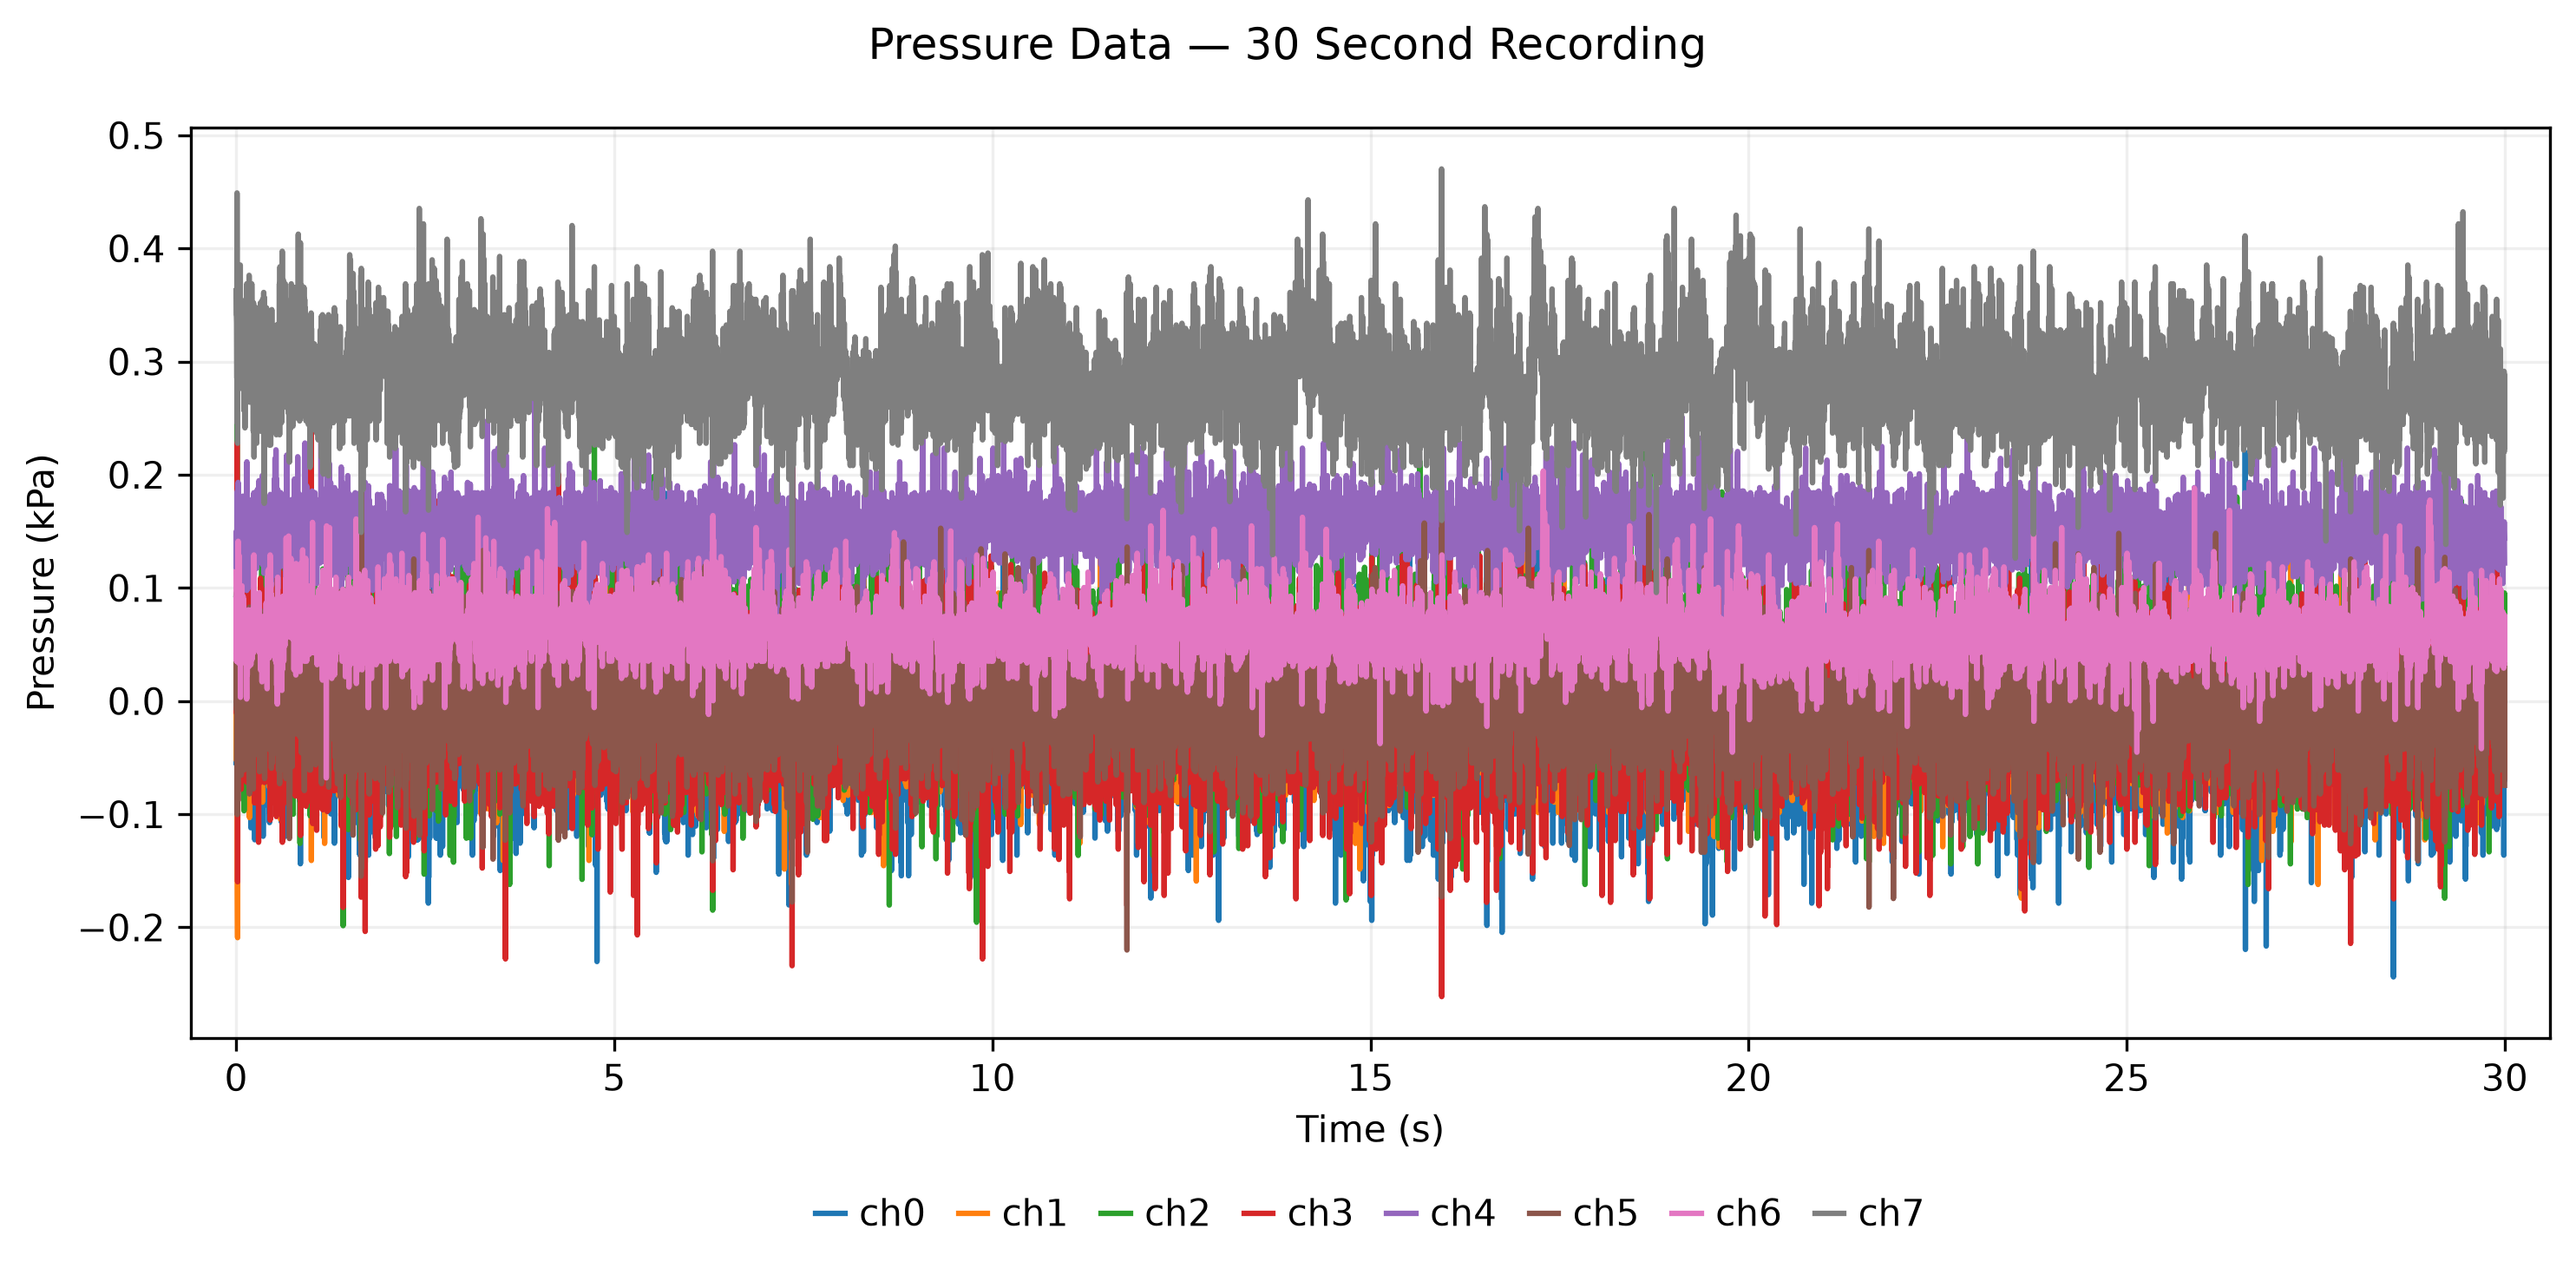

The table this chart was drawn from, first rows:
time_s, ch0_kPa, ch1_kPa, ch2_kPa, ch3_kPa, ch4_kPa, ch5_kPa, ch6_kPa, ch7_kPa
0.0, -0.0544, 0.047, 0.0939, 0.0403, 0.1477, 0.0815, 0.1139, 0.3626
0.002, 0.032, 0.0212, 0.0955, 0.0191, 0.1174, -0.0033, 0.0867, 0.3414
0.005, -0.0302, -0.0015, 0.0348, 0.0161, 0.1492, 0.0118, 0.0352, 0.3399
0.007, -0.0332, -0.053, 0.0182, -0.0112, 0.1508, -0.0079, 0.0821, 0.3338
0.01, 0.0244, 0.0167, 0.0864, 0.0282, 0.1114, 0.0103, 0.0927, 0.2853
0.012, -0.0847, 0.1758, 0.2727, 0.2282, 0.1235, 0.0982, 0.0352, 0.449
0.015, 0.0229, 0.0591, 0.1152, 0.0206, 0.1856, -0.1003, 0.07, 0.2459
0.017, -0.065, -0.1697, -0.0015, -0.0445, 0.1841, 0.0785, 0.1155, 0.355
0.02, 0.0592, -0.2091, 0.0394, -0.1597, 0.0962, -0.0655, 0.0639, 0.2278
0.022, -0.015, 0.0182, -0.0545, -0.0127, 0.1098, 0.0709, 0.0352, 0.3672
0.025, -0.0165, 0.1561, -0.0091, -0.0673, 0.1841, -0.0882, 0.0958, 0.2914
0.027, 0.0441, 0.0182, 0.0152, -0.0733, 0.1932, 0.0179, 0.1412, 0.3399
0.03, -0.0408, -0.0697, 0.0515, -0.0688, 0.1265, -0.0564, 0.0761, 0.2914
0.032, 0.0108, -0.0258, 0.0591, -0.0309, 0.1417, 0.0179, 0.0336, 0.3444
0.035, -0.0165, 0.0167, 0.047, -0.0703, 0.1432, -0.0442, 0.067, 0.2884
0.037, -0.012, 0.0182, 0.0773, 0.01, 0.178, -0.0018, 0.1291, 0.3262
0.04, 0.0017, 0.0273, 0.0409, -0.0385, 0.1614, -0.0397, 0.0821, 0.3096
0.042, -0.012, 0.0379, 0.05, 0.0312, 0.128, 0.0042, 0.0427, 0.3626
0.045, -0.0165, 0.0303, 0.0212, 0.007, 0.1341, -0.0048, 0.0609, 0.302
0.047, 0.0108, -0.0015, 0.0091, 0.0418, 0.1417, 0.0058, 0.0912, 0.3293
0.05, -0.0438, -0.003, -0.003, 0.0312, 0.1326, 0.0164, 0.0564, 0.3626
0.052, -0.018, -0.0212, 0.0061, -0.0385, 0.1417, -0.02, 0.0836, 0.2762
0.055, 0.0108, -0.0076, 0.1076, 0.0555, 0.1508, 0.0709, 0.0927, 0.3853
0.057, -0.068, 0.0182, -0.003, 0.013, 0.1038, -0.0397, 0.0033, 0.305
0.06, 0.0153, -0.0545, 0.003, -0.0279, 0.1492, 0.0421, 0.0927, 0.305
0.062, 0.0002, -0.0697, -0.0288, -0.0158, 0.1447, -0.0094, 0.0988, 0.2838
0.065, -0.0483, 0.0015, -0.0212, 0.0024, 0.0689, 0.0255, 0.0579, 0.355
0.067, 0.0592, 0.0, -0.0697, -0.0779, 0.1705, -0.0655, 0.073, 0.2838
0.07, -0.0771, 0.0076, -0.0212, 0.0085, 0.1492, 0.0376, 0.0548, 0.3293
0.072, 0.0683, -0.0015, 0.0182, -0.0597, 0.1038, -0.0579, 0.0609, 0.2944
0.075, -0.0529, -0.0106, -0.0273, 0.0145, 0.1295, -0.0003, 0.0761, 0.2959
0.077, 0.0092, -0.0045, 0.0379, 0.0024, 0.1598, -0.0048, 0.1018, 0.3081
0.08, 0.0062, 0.0061, -0.0455, 0.0282, 0.1053, -0.0124, 0.0473, 0.3172
0.082, -0.0332, 0.0455, 0.0242, 0.0342, 0.1432, -0.0003, 0.0745, 0.3262
0.085, -0.0089, 0.0227, -0.0152, 0.0267, 0.1614, -0.0215, 0.0882, 0.2868
0.087, -0.0105, 0.0273, 0.0333, 0.0706, 0.1371, 0.0542, 0.0655, 0.3475
0.09, -0.0453, -0.0015, -0.0212, -0.0036, 0.1811, -0.0533, 0.0579, 0.3156
0.092, -0.0317, -0.0045, 0.0152, 0.0555, 0.1568, 0.0406, 0.0927, 0.3399
0.095, -0.0635, 0.0, 0.0591, -0.0021, 0.1553, -0.0533, 0.0352, 0.302
0.097, -0.0074, -0.0697, 0.0606, 0.0342, 0.1265, 0.0391, 0.0533, 0.3353
0.1, 0.0092, 0.0348, -0.0152, -0.0006, 0.1568, -0.0215, 0.0897, 0.2884
0.102, -0.0589, 0.0985, -0.0212, 0.0479, 0.1386, 0.0406, 0.0745, 0.352
0.105, 0.0032, 0.0561, -0.097, -0.0339, 0.1265, -0.0609, 0.0715, 0.2565
0.107, -0.0665, 0.05, -0.0742, 0.057, 0.1295, 0.0315, 0.0761, 0.3475
0.11, 0.0047, -0.0091, 0.0015, -0.0233, 0.1523, -0.0533, 0.0412, 0.3035
0.112, -0.0271, -0.0606, 0.0182, -0.0385, 0.1447, 0.0058, 0.0533, 0.3217
0.115, -0.0256, -0.0273, 0.0621, -0.0536, 0.1705, 0.0012, 0.0715, 0.305
0.117, 0.032, 0.0591, 0.0712, -0.0052, 0.1144, -0.0352, 0.0336, 0.2414
0.12, -0.0559, 0.0591, 0.0364, -0.0248, 0.1674, -0.0185, 0.0639, 0.3081
0.122, -0.0105, -0.0045, 0.0621, 0.0176, 0.1447, 0.0073, 0.0655, 0.3247
0.125, 0.0123, -0.0409, -0.003, -0.0112, 0.1371, -0.0245, 0.0352, 0.3475
0.127, -0.0317, -0.0409, 0.0379, -0.0233, 0.1371, 0.0164, 0.0488, 0.3172
0.13, 0.0153, -0.0015, 0.0591, -0.0021, 0.175, 0.0255, 0.0518, 0.3459
0.132, -0.0574, 0.0303, 0.0955, 0.007, 0.1235, -0.023, 0.0352, 0.3323
0.135, -0.0074, -0.0545, 0.0621, -0.0521, 0.1644, -0.0003, 0.0639, 0.2823
0.137, -0.0014, -0.053, 0.0409, 0.0282, 0.172, 0.0164, 0.0427, 0.3323
0.14, -0.0483, 0.0182, 0.1, -0.0112, 0.0977, -0.0048, 0.0018, 0.3687
0.142, 0.0229, -0.0333, -0.0182, -0.0718, 0.2114, -0.02, 0.07, 0.2687
0.145, -0.0559, -0.0212, 0.0894, 0.0312, 0.1841, 0.0724, 0.0624, 0.3353
0.147, -0.0135, 0.0318, 0.0273, -0.0036, 0.1098, -0.0579, 0.023, 0.3262
... 11,940 more rows
